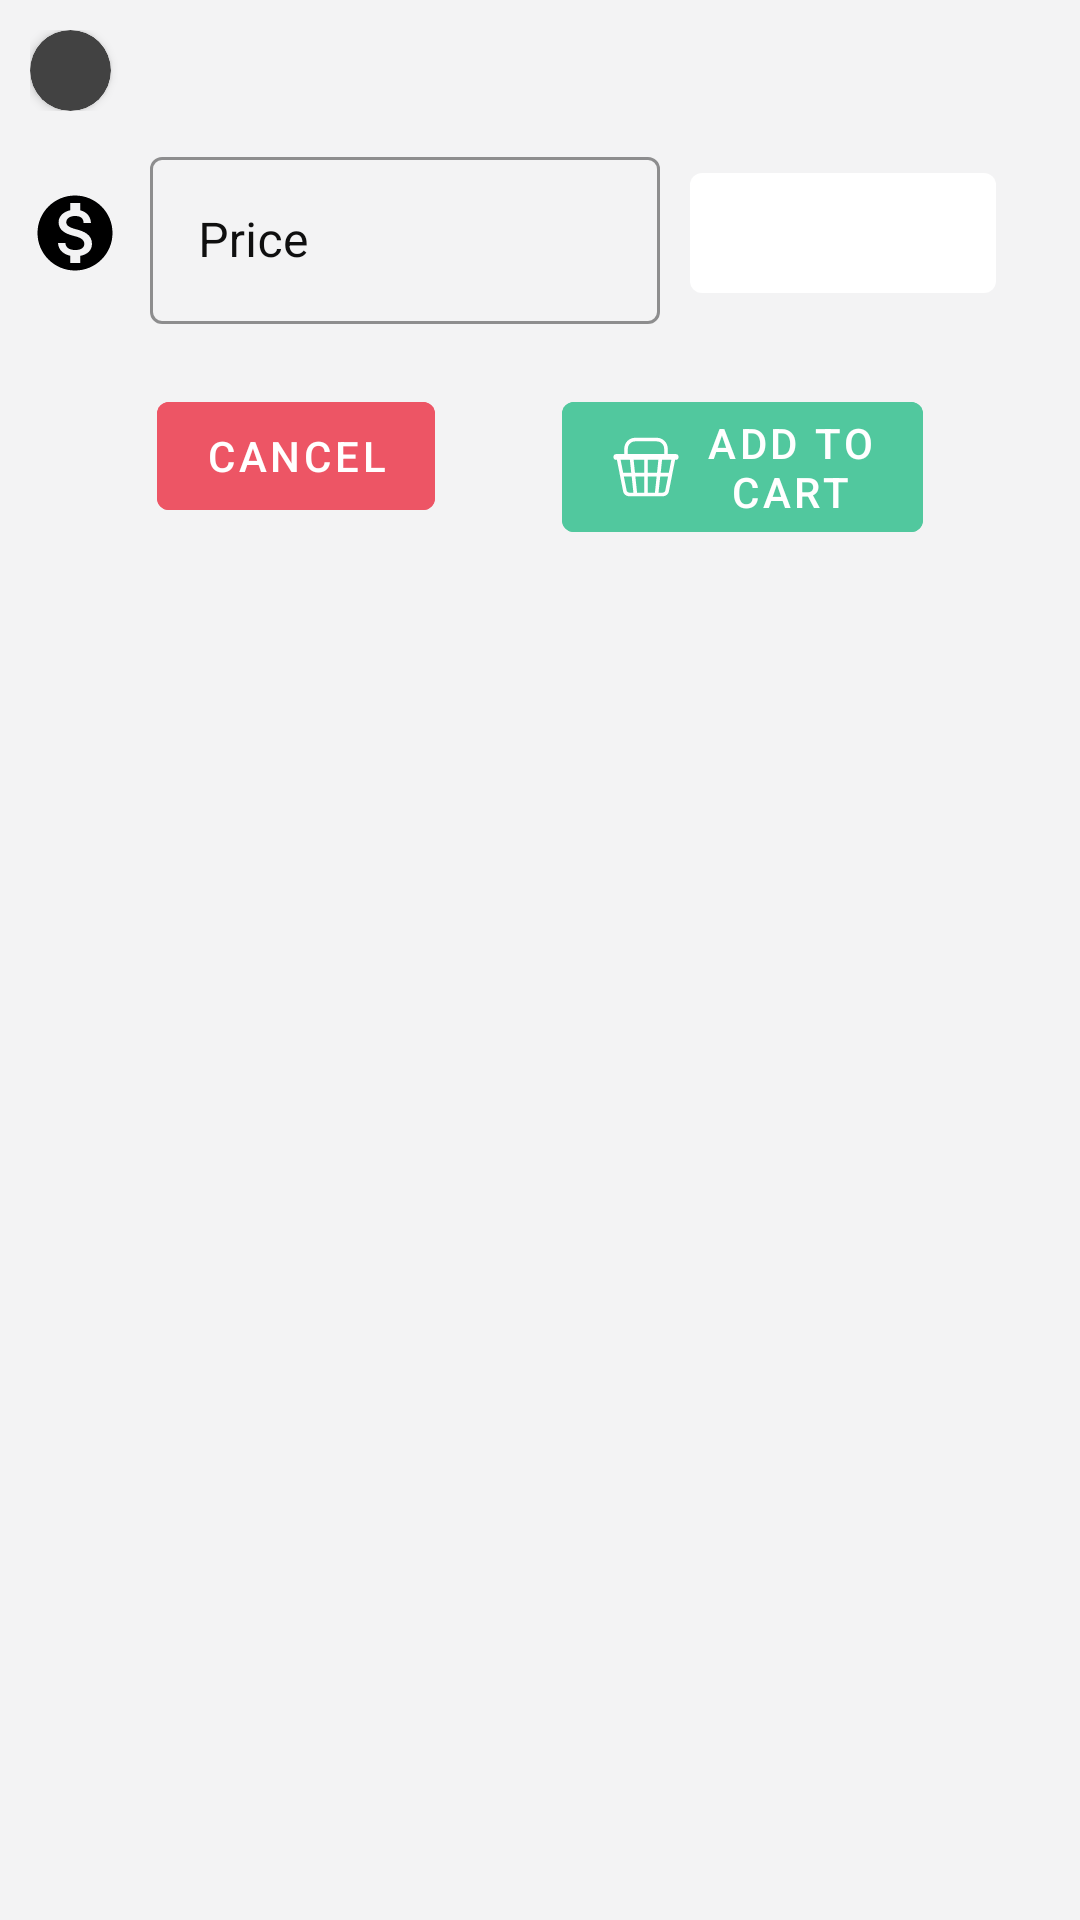

Android layout source for this screen:
<!-- AndroidManifest.xml: application theme AppTheme -->
<!-- res/layout/fragment_product_detail.xml -->
<?xml version="1.0" encoding="utf-8"?>
<ScrollView xmlns:android="http://schemas.android.com/apk/res/android"
    xmlns:app="http://schemas.android.com/apk/res-auto"
    android:layout_width="match_parent"
    android:layout_height="match_parent"
    xmlns:tools="http://schemas.android.com/tools"
    android:fillViewport="true">

    <LinearLayout
        android:id="@+id/productDetailFragment"
        android:layout_width="match_parent"
        android:layout_height="match_parent"
        android:background="@color/screenBackgroundColor"
        android:orientation="vertical"
        android:paddingStart="10dp"
        android:paddingEnd="10dp"
        android:paddingTop="10dp"
        android:paddingBottom="10dp">

        
        <androidx.constraintlayout.widget.ConstraintLayout
            android:id="@+id/ProductDetailHeader"
            android:layout_width="match_parent"
            android:layout_height="wrap_content">


            <androidx.cardview.widget.CardView
                android:id="@+id/productCardView"
                android:visibility="visible"
                android:layout_width="0dp"
                android:layout_height="0dp"
                android:shape="ring"
                app:layout_constraintWidth_max="30dp"
                app:layout_constraintWidth_percent="0.15"
                app:layout_constraintDimensionRatio="1:1"
                app:cardCornerRadius="15dp"
                app:layout_constraintStart_toStartOf="parent"
                app:layout_constraintTop_toTopOf="@+id/productName"
                app:layout_constraintBottom_toBottomOf="@+id/productName">

                <androidx.appcompat.widget.AppCompatImageView
                    android:id="@+id/productImageView"
                    android:layout_width="match_parent"
                    android:layout_height="match_parent"
                    android:adjustViewBounds="true"
                    android:scaleType="centerCrop"
                    android:visibility="visible" />
            </androidx.cardview.widget.CardView>

            <TextView
                android:id="@+id/productName"
                android:layout_width="0dp"
                android:layout_height="wrap_content"
                android:layout_marginEnd="40sp"
                android:ellipsize="end"
                android:paddingStart="10dp"
                android:singleLine="true"
                android:textColor="@color/black"
                android:textSize="@dimen/fragment_title"
                app:layout_constraintEnd_toEndOf="parent"
                app:layout_constraintStart_toEndOf="@id/productCardView"
                app:layout_constraintTop_toTopOf="parent"
                tools:text="Lentils"/>
        </androidx.constraintlayout.widget.ConstraintLayout>

        
        <androidx.constraintlayout.widget.ConstraintLayout
            android:layout_width="match_parent"
            android:layout_height="wrap_content"
            android:paddingTop="10dp">

            <androidx.appcompat.widget.AppCompatImageView
                android:id="@+id/moneyImageView"
                android:layout_width="0dp"
                android:layout_height="30dp"
                app:layout_constraintBottom_toBottomOf="parent"
                app:layout_constraintStart_toStartOf="parent"
                app:layout_constraintTop_toTopOf="parent"
                app:layout_constraintWidth_max="30dp"
                app:layout_constraintWidth_percent="0.1"
                app:srcCompat="@drawable/monetization_on" />

            <com.google.android.material.textfield.TextInputLayout
                android:id="@+id/unitPriceTextInputLayout"
                style="@style/Widget.MaterialComponents.TextInputLayout.OutlinedBox"
                android:layout_width="0dp"
                android:layout_height="wrap_content"
                android:layout_marginStart="10dp"
                android:textColorHint="@color/black"
                app:layout_constraintBottom_toBottomOf="parent"
                app:layout_constraintStart_toEndOf="@id/moneyImageView"
                app:layout_constraintWidth_percent="0.5"
                app:boxStrokeColor="@color/colorPrimary">

                <com.google.android.material.textfield.TextInputEditText
                    android:id="@+id/unitPriceEditText"
                    android:layout_width="match_parent"
                    android:layout_height="wrap_content"
                    android:hint="@string/price"
                    android:textColorHint="@color/black"
                    android:imeOptions="flagNoExtractUi"
                    android:inputType="numberDecimal"
                    android:singleLine="true" />
            </com.google.android.material.textfield.TextInputLayout>

            <Spinner
                android:id="@+id/priceUnitSpinner"
                android:layout_width="0dp"
                android:layout_height="40dp"
                android:layout_marginStart="10dp"
                android:background="@drawable/spinner_currency_background"
                android:popupBackground="@color/screenBackgroundColor"
                app:layout_constraintTop_toTopOf="@+id/unitPriceTextInputLayout"
                app:layout_constraintBottom_toBottomOf="@+id/unitPriceTextInputLayout"
                app:layout_constraintStart_toEndOf="@id/unitPriceTextInputLayout"
                app:layout_constraintWidth_max="wrap"
                app:layout_constraintWidth_percent="0.3" />

            <TextView
                android:id="@+id/priceUnitTextView"
                android:layout_width="wrap_content"
                android:layout_height="wrap_content"
                android:layout_marginStart="10dp"
                android:textColor="@color/black"
                android:textSize="@dimen/fragment_text"
                app:layout_constraintBottom_toBottomOf="@id/unitPriceTextInputLayout"
                app:layout_constraintStart_toEndOf="@id/unitPriceTextInputLayout"
                app:layout_constraintTop_toTopOf="@id/unitPriceTextInputLayout"
                tools:text="EUR"/>

        </androidx.constraintlayout.widget.ConstraintLayout>

        <androidx.constraintlayout.widget.ConstraintLayout
            android:layout_width="match_parent"
            android:layout_height="wrap_content"
            android:paddingTop="20dp">

            <com.google.android.material.button.MaterialButton
                android:id="@+id/backButton"
                android:layout_width="wrap_content"
                android:layout_height="wrap_content"
                android:backgroundTint="@color/red"
                android:text="@string/cancel"
                android:textColor="@color/white"
                android:stateListAnimator="@null"
                android:textSize="@dimen/button_text"
                app:layout_constraintStart_toStartOf="parent"
                app:layout_constraintEnd_toStartOf="@id/addToCartButton"
                app:layout_constraintTop_toTopOf="parent"
                app:icon="@drawable/clear"
                app:iconTint="@color/white"
                app:elevation="0dp" />

            <com.google.android.material.button.MaterialButton
                android:id="@+id/addToCartButton"
                android:layout_width="wrap_content"
                android:layout_height="wrap_content"
                android:backgroundTint="@color/green"
                android:text="@string/add_to_cart"
                android:textColor="@color/white"
                android:textSize="@dimen/button_text"
                android:stateListAnimator="@null"
                app:icon="@drawable/shopping_basket"
                app:iconTint="@color/white"
                app:layout_constraintTop_toTopOf="parent"
                app:layout_constraintTop_toBottomOf="parent"
                app:layout_constraintEnd_toEndOf="parent"
                app:layout_constraintStart_toEndOf="@id/backButton"
                app:elevation="0dp" />
        </androidx.constraintlayout.widget.ConstraintLayout>

    </LinearLayout>
</ScrollView>
<!-- resources referenced by this layout -->
<resources>
  <color name="black">#0F0F0F</color>
  <color name="colorPrimary">@color/darkGreen</color>
  <color name="green">#51c89e</color>
  <color name="red">#ed5565</color>
  <color name="screenBackgroundColor">#f3f3f4</color>
  <color name="white">#FFFFFF</color>
  <dimen name="button_text">14sp</dimen>
  <dimen name="fragment_text">14sp</dimen>
  <dimen name="fragment_title">20sp</dimen>
  <!-- drawable monetization_on (drawable) -->
  <vector xmlns:android="http://schemas.android.com/apk/res/android"
      android:width="24dp"
      android:height="24dp"
      android:viewportWidth="24"
      android:viewportHeight="24">
      <path
          android:fillColor="#FF000000"
          android:pathData="M12,2C6.48,2 2,6.48 2,12s4.48,10 10,10 10,-4.48 10,-10S17.52,2 12,2zM13.41,18.09L13.41,20h-2.67v-1.93c-1.71,-0.36 -3.16,-1.46 -3.27,-3.4h1.96c0.1,1.05 0.82,1.87 2.65,1.87 1.96,0 2.4,-0.98 2.4,-1.59 0,-0.83 -0.44,-1.61 -2.67,-2.14 -2.48,-0.6 -4.18,-1.62 -4.18,-3.67 0,-1.72 1.39,-2.84 3.11,-3.21L10.74,4h2.67v1.95c1.86,0.45 2.79,1.86 2.85,3.39L14.3,9.34c-0.05,-1.11 -0.64,-1.87 -2.22,-1.87 -1.5,0 -2.4,0.68 -2.4,1.64 0,0.84 0.65,1.39 2.67,1.91s4.18,1.39 4.18,3.91c-0.01,1.83 -1.38,2.83 -3.12,3.16z" />
  </vector>
  <!-- drawable spinner_currency_background (drawable) -->
  <?xml version="1.0" encoding="utf-8"?>
  <selector xmlns:android="http://schemas.android.com/apk/res/android">
      <item android:state_pressed="false">
          <shape>
              <solid android:color="@color/white" />
  
              <corners android:radius="4dp" />
          </shape>
      </item>
  
      <item>
          <shape>
              <solid android:color="@color/screenBackgroundColor" />
  
              <corners android:radius="4dp" />
          </shape>
      </item>
  </selector>
  <string name="add_to_cart">Add to\ncart</string>
  <string name="cancel">Cancel</string>
  <string name="price">Price</string>
  <style name="AppTheme" parent="Theme.MaterialComponents">
          
          <item name="colorPrimary">@color/colorPrimary</item>
          <item name="colorPrimaryDark">@color/colorPrimaryDark</item>
          <item name="colorAccent">@color/colorAccent</item>
          <item name="android:textColorPrimary">@color/black</item>
          <item name="subtitleTextColor">@color/black</item>
          <item name="android:textColorHint">@color/darkGrey</item>
          <item name="actionBarTheme">@style/AppTheme.ActionBarTheme</item>
          <item name="popupMenuStyle">@style/PopupMenuTheme</item>
      </style>
  <color name="darkGreen">#47aa96</color>
  <color name="colorPrimaryDark">@color/darkBlue</color>
  <color name="colorAccent">@color/lightGrey</color>
  <color name="darkGrey">#FF424242</color>
  <style name="AppTheme.ActionBarTheme" parent="@style/ThemeOverlay.MaterialComponents.ActionBar">
          <item name="colorPrimary">@color/colorPrimaryDark</item>
          <item name="colorPrimaryDark">@color/colorPrimary</item>
          <item name="android:textColorPrimary">@color/white</item>
      </style>
  <style name="PopupMenuTheme" parent="@android:style/Widget.PopupMenu">
          <item name="android:background">@color/white</item>
          <item name="android:textColor">@color/black</item>
      </style>
  <color name="darkBlue">#02617f</color>
  <color name="lightGrey">#C5C5C5</color>
</resources>
